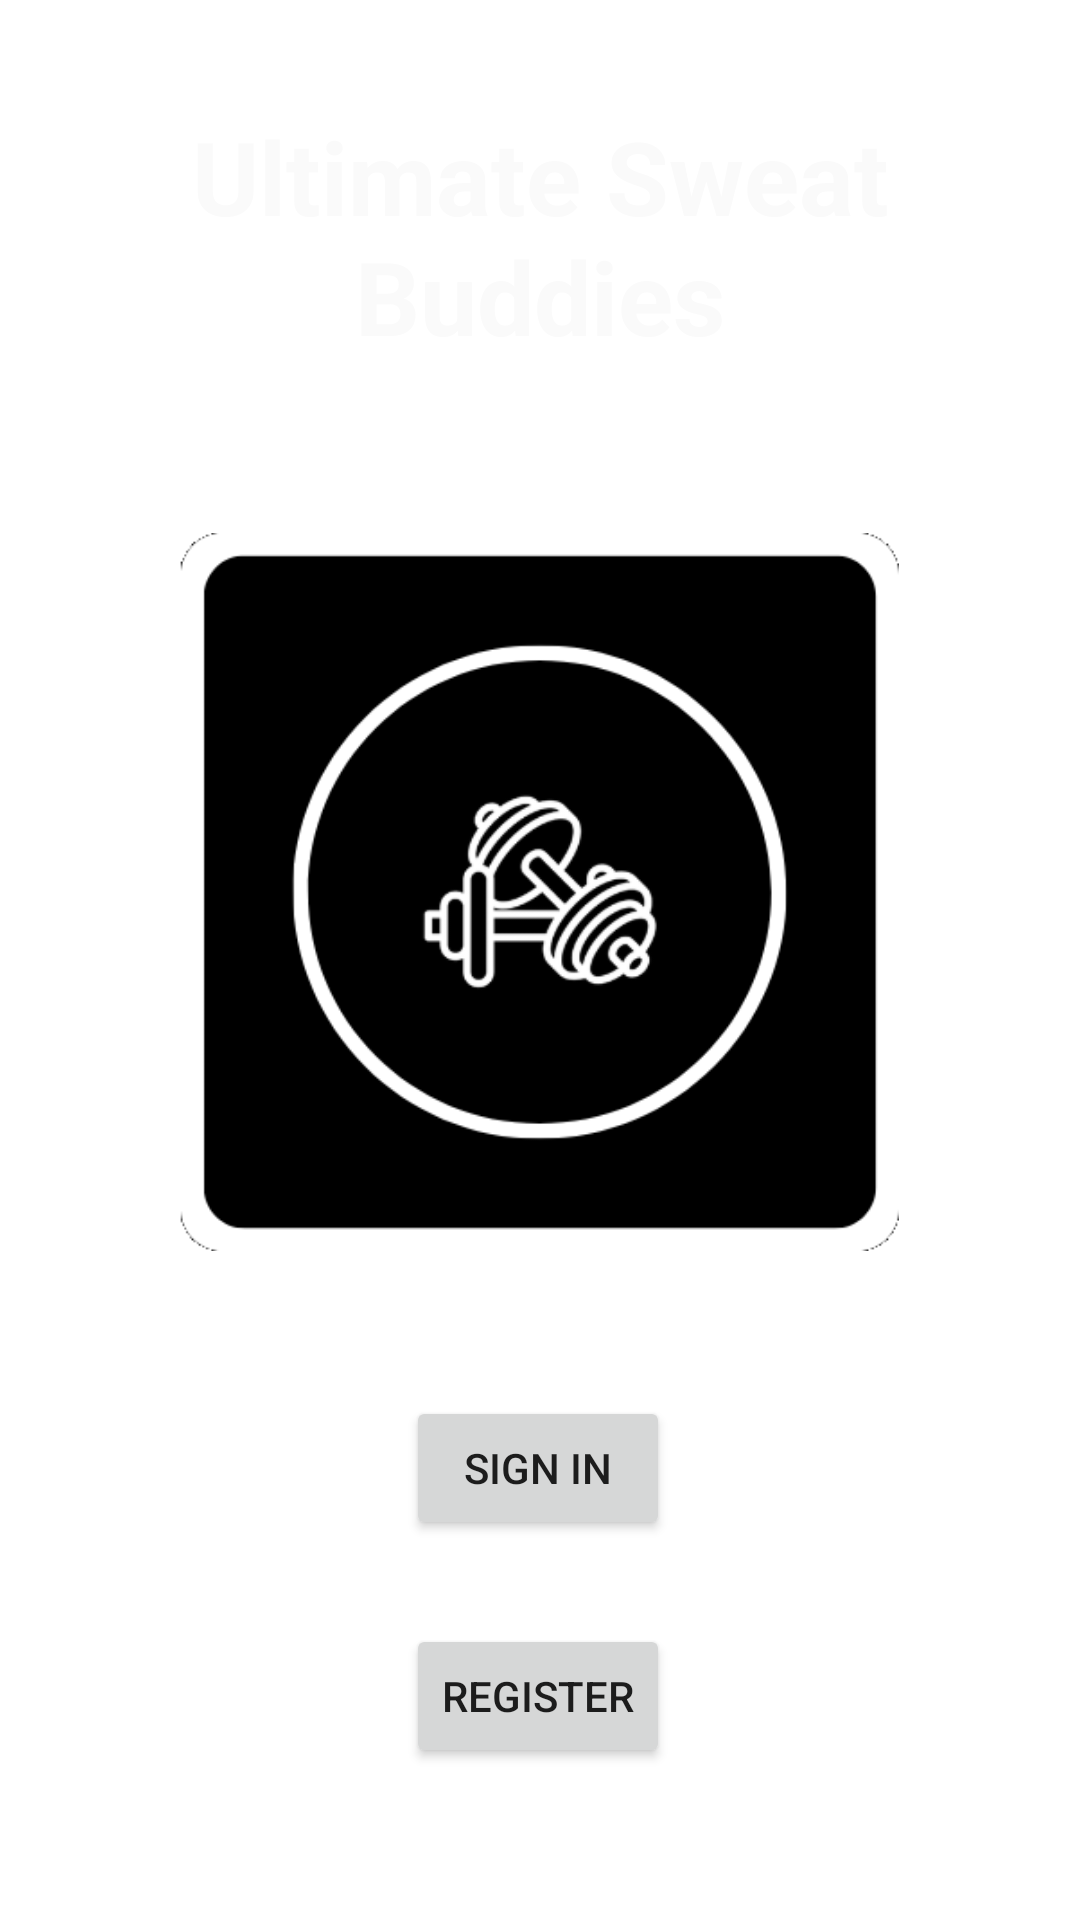

This screen was rendered from an Android layout file. Write that file and the resources it references.
<!-- AndroidManifest.xml: application theme Theme.UltimateSweatBuddies -->
<!-- res/layout/activity_login.xml -->
<?xml version="1.0" encoding="utf-8"?>
<androidx.constraintlayout.widget.ConstraintLayout xmlns:android="http://schemas.android.com/apk/res/android"
    xmlns:app="http://schemas.android.com/apk/res-auto"
    xmlns:tools="http://schemas.android.com/tools"
    android:id="@+id/container"
    android:layout_width="match_parent"
    android:layout_height="match_parent"
    android:paddingLeft="@dimen/activity_horizontal_margin"
    android:paddingTop="@dimen/activity_vertical_margin"
    android:paddingRight="@dimen/activity_horizontal_margin"
    android:paddingBottom="@dimen/activity_vertical_margin"
    tools:context=".ui.login.LoginActivity">

    <Button
        android:id="@+id/signin"
        android:layout_width="wrap_content"
        android:layout_height="wrap_content"
        android:layout_marginTop="48dp"
        android:text="@string/action_sign_in_short"
        app:layout_constraintEnd_toEndOf="parent"
        app:layout_constraintHorizontal_bias="0.498"
        app:layout_constraintStart_toStartOf="parent"
        app:layout_constraintTop_toBottomOf="@+id/imageView" />

    <Button
        android:id="@+id/signup"
        android:layout_width="wrap_content"
        android:layout_height="wrap_content"
        android:layout_marginTop="28dp"
        android:text="@string/action_sign_in"
        app:layout_constraintEnd_toEndOf="parent"
        app:layout_constraintHorizontal_bias="0.498"
        app:layout_constraintStart_toStartOf="parent"
        app:layout_constraintTop_toBottomOf="@+id/signin" />

    <TextView
        android:id="@+id/textView"
        android:layout_width="wrap_content"
        android:layout_height="wrap_content"
        android:layout_marginTop="36dp"
        android:text="Ultimate Sweat Buddies"
        android:textAlignment="center"
        android:textColor="#FAFAFA"
        android:textSize="34sp"
        android:textStyle="bold"
        app:layout_constraintEnd_toEndOf="parent"
        app:layout_constraintHorizontal_bias="0.489"
        app:layout_constraintStart_toStartOf="parent"
        app:layout_constraintTop_toTopOf="parent" />

    <ImageView
        android:id="@+id/imageView"
        android:layout_width="240dp"
        android:layout_height="240dp"
        android:layout_marginTop="56dp"
        app:layout_constraintEnd_toEndOf="parent"
        app:layout_constraintHorizontal_bias="0.497"
        app:layout_constraintStart_toStartOf="parent"
        app:layout_constraintTop_toBottomOf="@+id/textView"
        app:srcCompat="@drawable/logo_design" />

</androidx.constraintlayout.widget.ConstraintLayout>
<!-- resources referenced by this layout -->
<resources>
  <!-- drawable logo_design: png bitmap (drawable, 37819 bytes) -->
  <string name="action_sign_in">Register</string>
  <string name="action_sign_in_short">Sign in</string>
  <style name="Theme.UltimateSweatBuddies" parent="Theme.MaterialComponents.DayNight.DarkActionBar">
          
          <item name="colorPrimary">@color/purple_500</item>
          <item name="colorPrimaryVariant">@color/purple_700</item>
          <item name="colorOnPrimary">@color/white</item>
          
          <item name="colorSecondary">@color/teal_200</item>
          <item name="colorSecondaryVariant">@color/teal_700</item>
          <item name="colorOnSecondary">@color/black</item>
          
          <item name="android:statusBarColor">?attr/colorPrimaryVariant</item>
          
      </style>
  <!-- not gathered from this repository: default colours our renderer supplied (Android Studio template values) -->
  <color name="purple_500">#FF6200EE</color>
  <color name="purple_700">#FF3700B3</color>
  <color name="teal_200">#FF03DAC5</color>
  <color name="teal_700">#FF018786</color>
  <color name="black">#FF000000</color>
  <color name="white">#FFFFFFFF</color>
</resources>
